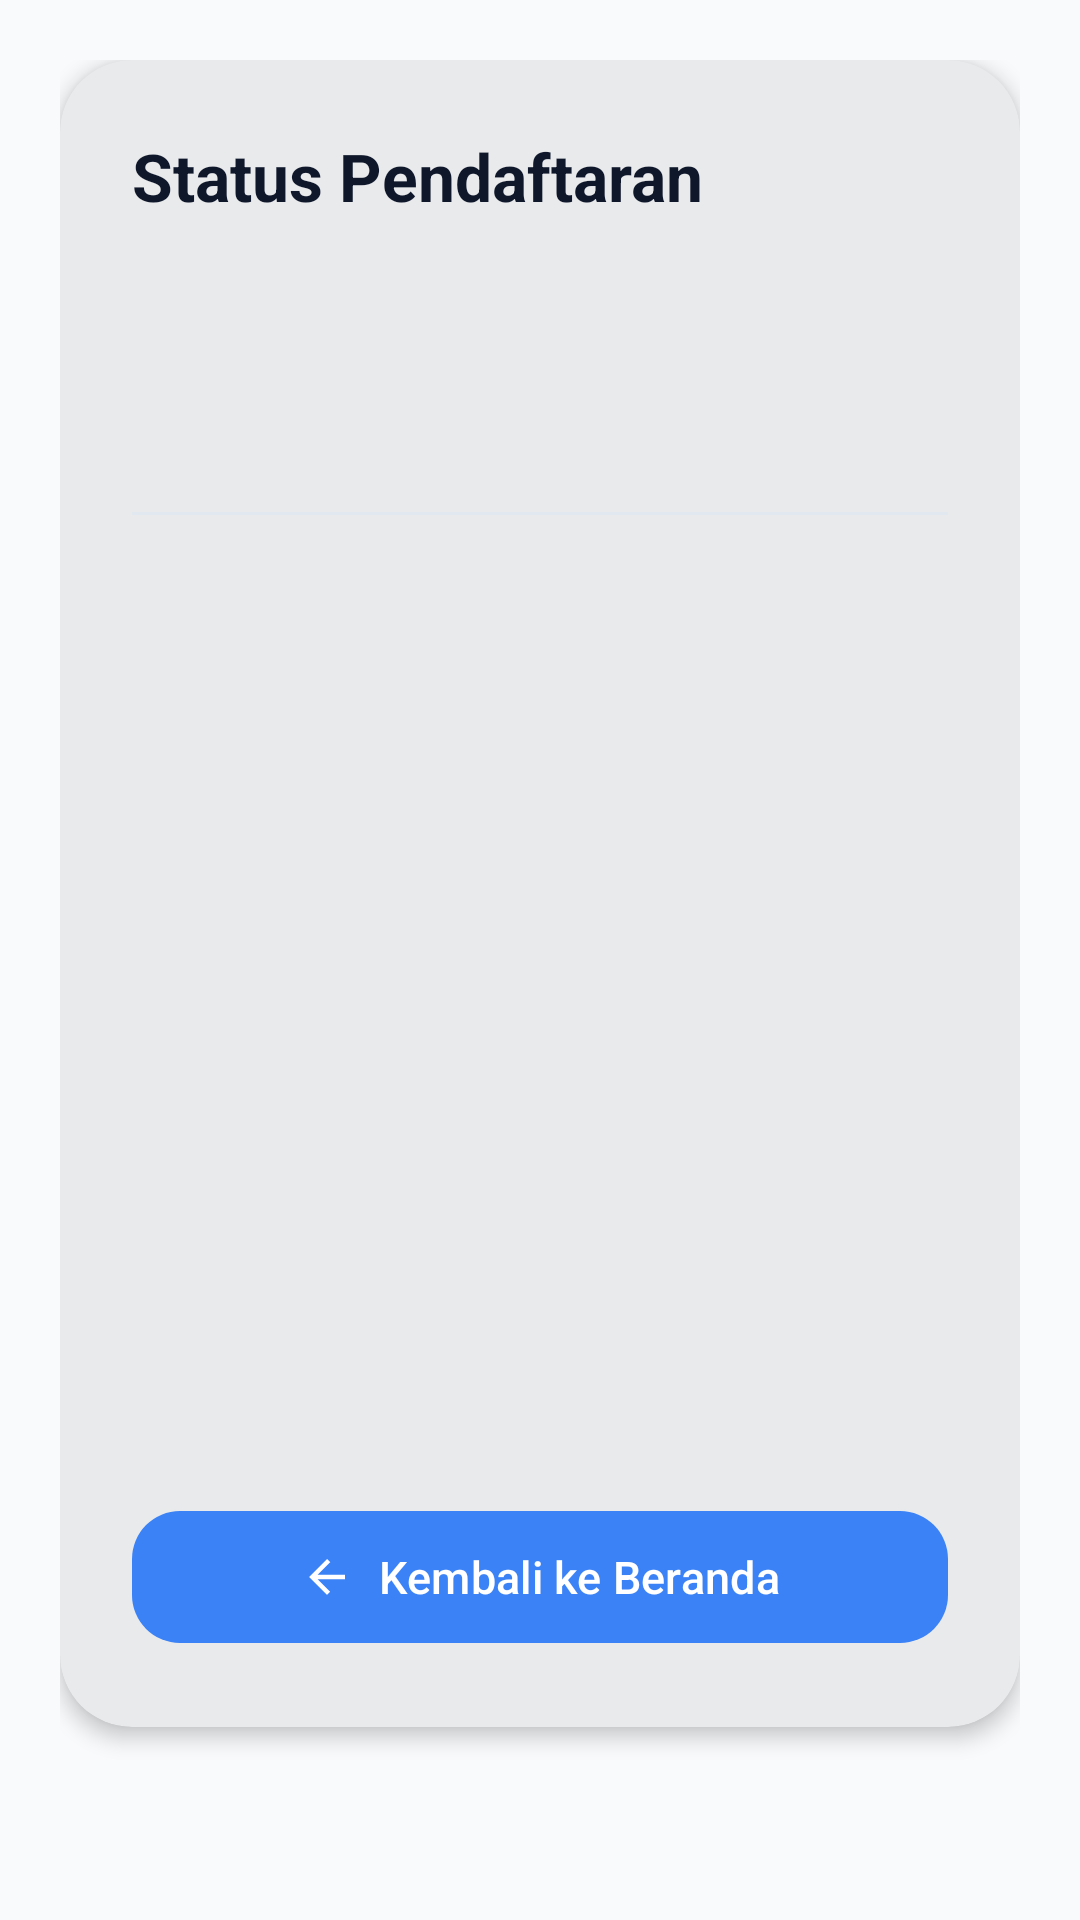

Android layout source for this screen:
<!-- AndroidManifest.xml: application theme Theme.UTS -->
<!-- res/layout/fragment_result.xml -->
<?xml version="1.0" encoding="utf-8"?>
<ScrollView xmlns:android="http://schemas.android.com/apk/res/android"
    xmlns:app="http://schemas.android.com/apk/res-auto"
    android:layout_width="match_parent"
    android:layout_height="match_parent"
    android:background="@color/background"
    android:fillViewport="true">

    <LinearLayout
        android:layout_width="match_parent"
        android:layout_height="wrap_content"
        android:orientation="vertical"
        android:padding="20dp">

        <com.google.android.material.card.MaterialCardView
            android:layout_width="match_parent"
            android:layout_height="wrap_content"
            app:cardCornerRadius="24dp"
            app:cardElevation="4dp"
            app:strokeWidth="0dp">

            <LinearLayout
                android:layout_width="match_parent"
                android:layout_height="wrap_content"
                android:orientation="vertical"
                android:padding="24dp">

                <TextView
                    style="@style/UTSTextTitleLarge"
                    android:layout_width="wrap_content"
                    android:layout_height="wrap_content"
                    android:text="@string/result_title"
                    android:textSize="22sp" />

                
                <LinearLayout
                    android:layout_width="match_parent"
                    android:layout_height="wrap_content"
                    android:layout_marginTop="16dp"
                    android:background="@drawable/bg_stat_indicator_blue"
                    android:alpha="0.1"
                    android:padding="1dp" />

                <TextView
                    android:id="@+id/tvResultStatus"
                    android:layout_width="match_parent"
                    android:layout_height="wrap_content"
                    android:layout_marginTop="12dp"
                    android:textAlignment="center"
                    android:textSize="18sp"
                    android:textStyle="bold" />

                <TextView
                    android:id="@+id/tvResultSubtitle"
                    android:layout_width="match_parent"
                    android:layout_height="wrap_content"
                    android:layout_marginTop="4dp"
                    android:textAlignment="center"
                    android:textColor="@color/textSecondary"
                    android:textSize="14sp" />

                
                <LinearLayout
                    android:id="@+id/layoutEmptyState"
                    android:layout_width="match_parent"
                    android:layout_height="wrap_content"
                    android:gravity="center"
                    android:orientation="vertical"
                    android:visibility="gone"
                    android:layout_marginTop="24dp">

                    <ImageView
                        android:id="@+id/ivResultEmpty"
                        android:layout_width="160dp"
                        android:layout_height="160dp"
                        android:src="@drawable/ic_empty_state" />

                    <com.google.android.material.button.MaterialButton
                        android:id="@+id/btnGoToFormFromEmpty"
                        style="@style/Widget.Material3.Button.TonalButton"
                        android:layout_width="wrap_content"
                        android:layout_height="wrap_content"
                        android:layout_marginTop="16dp"
                        android:text="@string/cta_register_seminar"
                        app:cornerRadius="12dp" />
                </LinearLayout>

                
                <LinearLayout
                    android:id="@+id/layoutResultDetails"
                    android:layout_width="match_parent"
                    android:layout_height="wrap_content"
                    android:layout_marginTop="20dp"
                    android:orientation="vertical">

                    <View
                        android:layout_width="match_parent"
                        android:layout_height="1dp"
                        android:background="@color/divider"
                        android:layout_marginBottom="16dp" />

                    <include layout="@layout/item_result_row" android:id="@+id/rowName" />
                    <include layout="@layout/item_result_row" android:id="@+id/rowEmail" />
                    <include layout="@layout/item_result_row" android:id="@+id/rowPhone" />
                    <include layout="@layout/item_result_row" android:id="@+id/rowGender" />
                    <include layout="@layout/item_result_row" android:id="@+id/rowSeminar" />

                </LinearLayout>

                <com.google.android.material.button.MaterialButton
                    android:id="@+id/btnBackHome"
                    style="@style/UTSWidgetButtonPrimary"
                    android:layout_width="match_parent"
                    android:layout_marginTop="32dp"
                    android:text="@string/back_to_home"
                    app:icon="@drawable/ic_arrow_back_outline"
                    app:iconGravity="textStart" />
            </LinearLayout>
        </com.google.android.material.card.MaterialCardView>

    </LinearLayout>
</ScrollView>
<!-- res/layout/item_result_row.xml (included above) -->
<?xml version="1.0" encoding="utf-8"?>
<LinearLayout xmlns:android="http://schemas.android.com/apk/res/android"
    android:layout_width="match_parent"
    android:layout_height="wrap_content"
    android:orientation="vertical"
    android:paddingVertical="8dp">

    <TextView
        android:id="@+id/tvLabel"
        android:layout_width="wrap_content"
        android:layout_height="wrap_content"
        android:textColor="@color/textSecondary"
        android:textSize="12sp"
        android:textAllCaps="true"
        android:letterSpacing="0.05" />

    <TextView
        android:id="@+id/tvValue"
        android:layout_width="match_parent"
        android:layout_height="wrap_content"
        android:layout_marginTop="2dp"
        android:textColor="@color/textPrimary"
        android:textSize="16sp"
        android:textStyle="bold" />
</LinearLayout>
<!-- resources referenced by this layout -->
<resources>
  <color name="background">#F8FAFC</color>
  <color name="divider">#E2E8F0</color>
  <color name="textPrimary">#0F172A</color>
  <color name="textSecondary">#64748B</color>
  <!-- drawable ic_arrow_back_outline (drawable) -->
  <?xml version="1.0" encoding="utf-8"?>
  <vector xmlns:android="http://schemas.android.com/apk/res/android"
      android:width="24dp"
      android:height="24dp"
      android:viewportWidth="24"
      android:viewportHeight="24">
      <path
          android:fillColor="#FF000000"
          android:pathData="M20,11H7.83l5.59,-5.59L12,4l-8,8 8,8 1.41,-1.41L7.83,13H20z" />
  </vector>
  <!-- drawable ic_empty_state (drawable) -->
  <?xml version="1.0" encoding="utf-8"?>
  <vector xmlns:android="http://schemas.android.com/apk/res/android"
      android:width="120dp"
      android:height="120dp"
      android:viewportWidth="120"
      android:viewportHeight="120">
  
      
      <path
          android:fillColor="#1A1E293B"
          android:pathData="M16,26h88a8,8 0 0 1 8,8v52a8,8 0 0 1 -8,8H16a8,8 0 0 1 -8,-8V34a8,8 0 0 1 8,-8z"
          android:strokeColor="@color/primary"
          android:strokeWidth="3" />
  
      
      <path
          android:pathData="M24,44h72"
          android:strokeColor="@color/primary"
          android:strokeWidth="3"
          android:strokeLineCap="round"
          android:alpha="0.4" />
  
      
      <path
          android:pathData="M24,60h52"
          android:strokeColor="@color/primary"
          android:strokeWidth="3"
          android:strokeLineCap="round"
          android:alpha="0.4" />
  
      
      <path
          android:pathData="M80,75l10,10 20,-20"
          android:strokeColor="@color/secondary"
          android:strokeWidth="6"
          android:strokeLineCap="round"
          android:strokeLineJoin="round" />
  
  </vector>
  <string name="back_to_home">Kembali ke Beranda</string>
  <string name="cta_register_seminar">Mulai Pendaftaran</string>
  <string name="result_title">Status Pendaftaran</string>
  <style name="UTSTextTitleLarge">
          <item name="android:textColor">@color/textPrimary</item>
          <item name="android:textSize">22sp</item>
          <item name="android:textStyle">bold</item>
      </style>
  <style name="UTSWidgetButtonPrimary" parent="Widget.Material3.Button">
          <item name="android:layout_height">52dp</item>
          <item name="android:textSize">15sp</item>
          <item name="backgroundTint">@color/accent_blue</item>
          <item name="cornerRadius">16dp</item>
      </style>
  <style name="Theme.UTS" parent="Base.Theme.UTS" />
  <color name="primary">#1E293B</color>
  <color name="secondary">#3B82F6</color>
  <color name="accent_blue">#3B82F6</color>
  <style name="Base.Theme.UTS" parent="Theme.Material3.DayNight.NoActionBar">
          <item name="colorPrimary">@color/primary</item>
          <item name="colorOnPrimary">@color/onPrimary</item>
          <item name="colorSecondary">@color/secondary</item>
          <item name="android:colorBackground">@color/background</item>
          <item name="colorSurface">@color/surfaceCard</item>
          <item name="colorOnSurface">@color/textPrimary</item>
          <item name="android:statusBarColor">@android:color/transparent</item>
          <item name="android:navigationBarColor">@android:color/transparent</item>
      </style>
  <color name="onPrimary">#FFFFFF</color>
  <color name="surfaceCard">#FFFFFFFF</color>
</resources>
